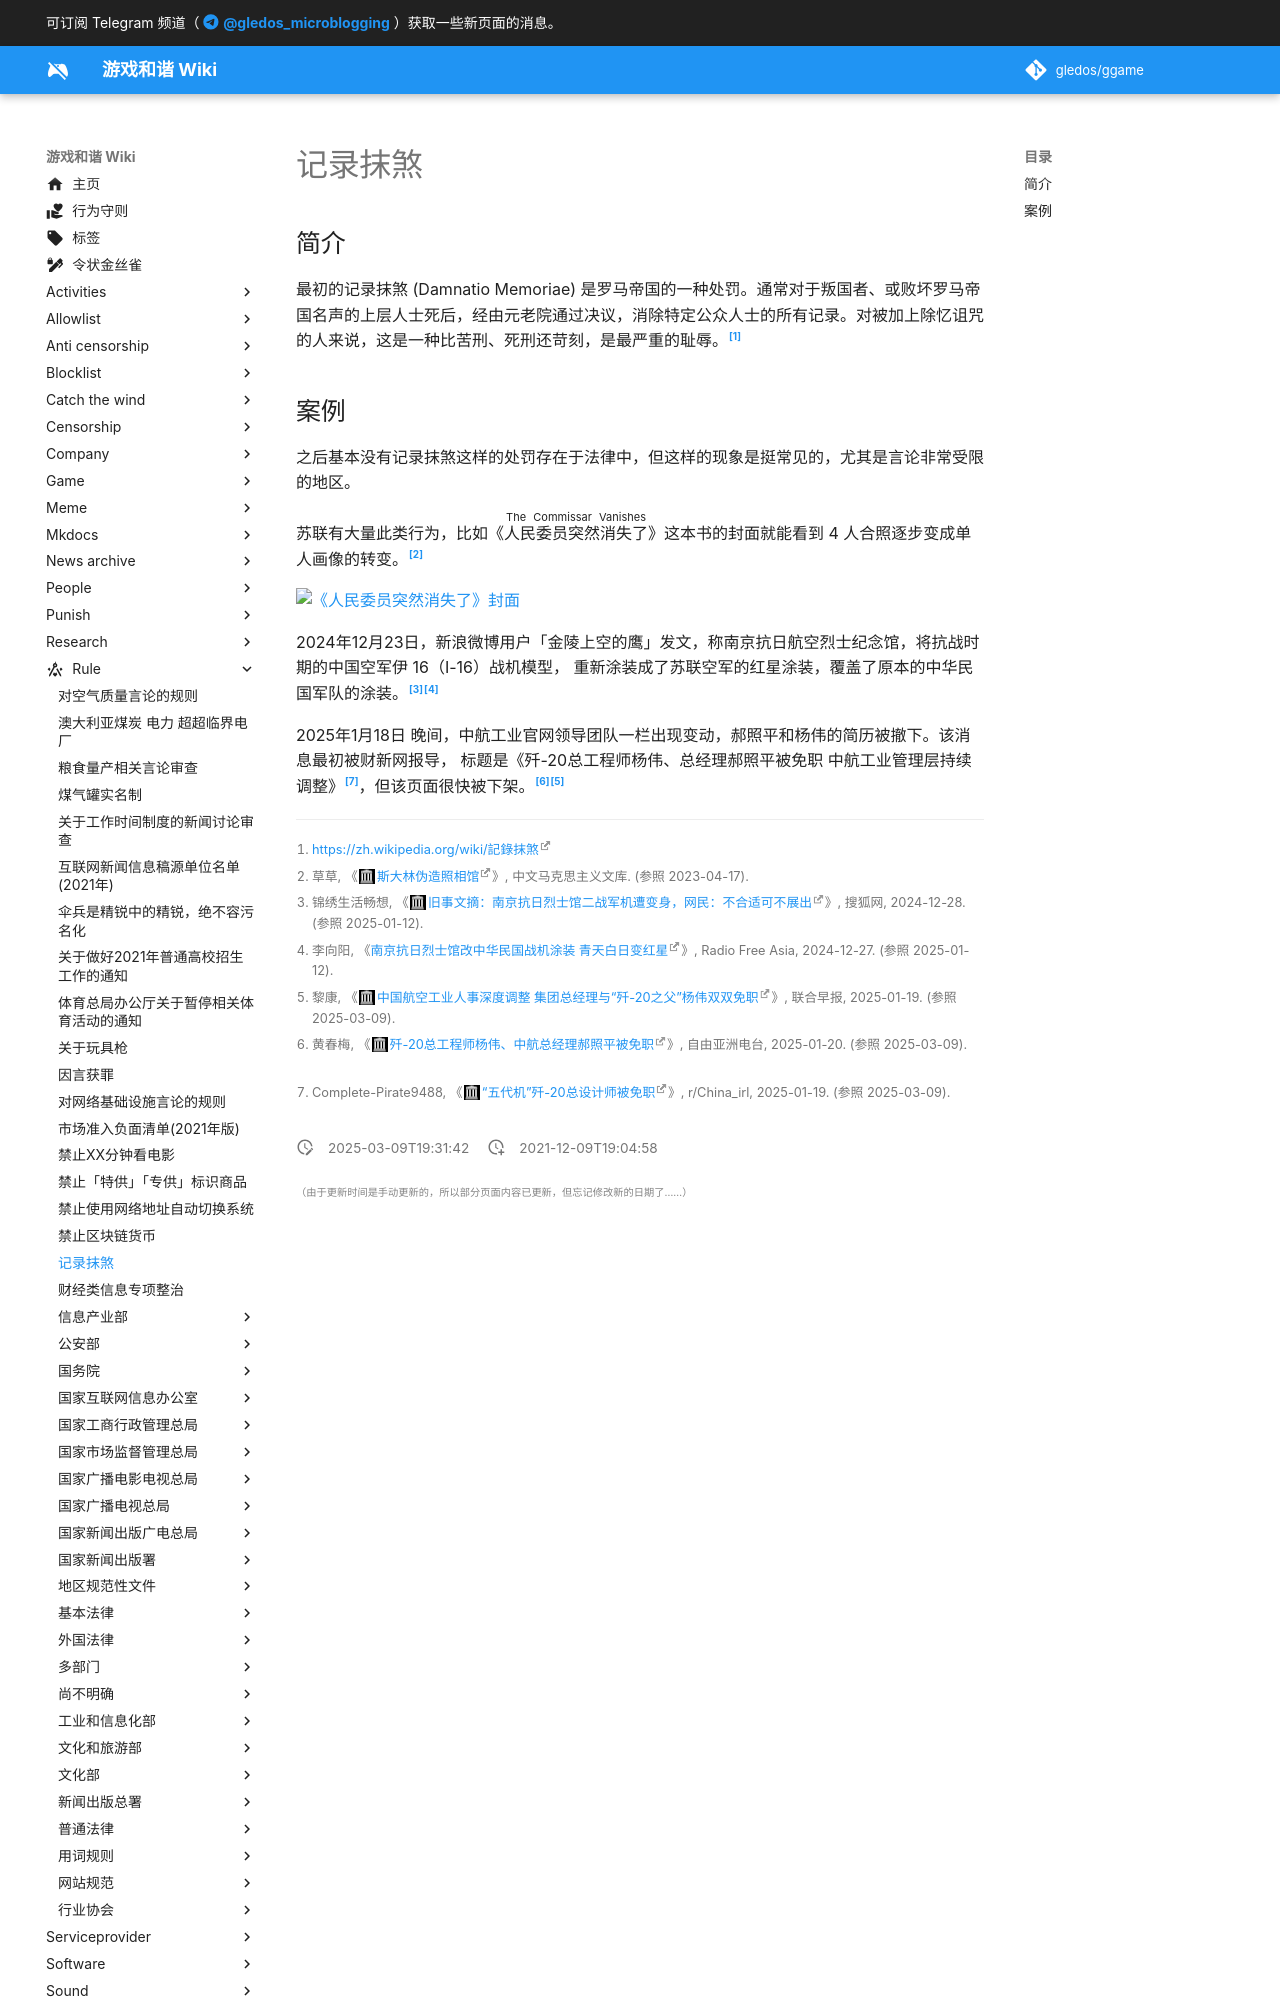

repository: gledos/ggame · page: rule/记录抹煞.html · generator: mkdocs

---
title: 记录抹煞
description:
published: true
date: "2025-03-09T19:31:42"
特殊标签标记: #无标签
editor: markdown
dateCreated: "2021-12-09T19:04:58"
---

## 简介

最初的记录抹煞 (Damnatio Memoriae) 是罗马帝国的一种处罚。通常对于叛国者、或败坏罗马帝国名声的上层人士死后，经由元老院通过决议，消除特定公众人士的所有记录。对被加上除忆诅咒的人来说，这是一种比苦刑、死刑还苛刻，是最严重的耻辱。[^wiki]

[^wiki]: <https://zh.wikipedia.org/wiki/記錄抹煞>
